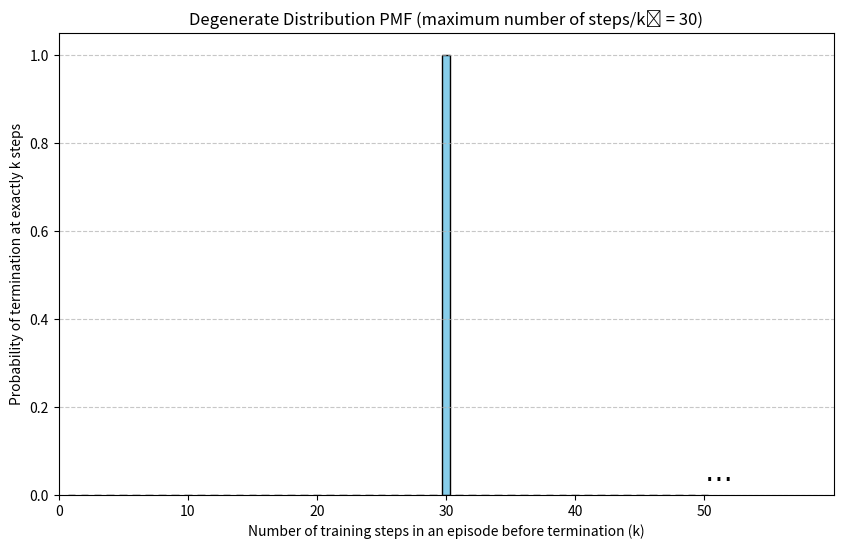

Reproduce this figure in Python.
import numpy as np
import matplotlib.pyplot as plt

k0 = 30
max_k = 50

k = np.arange(1, max_k+1)

pmf = np.zeros_like(k, dtype=float)
pmf[k == k0] = 1.0

plt.figure(figsize=(10, 6))
plt.bar(k, pmf, width=0.6, color='skyblue', edgecolor='black')

plt.xlabel("Number of training steps in an episode before termination (k)")
plt.ylabel("Probability of termination at exactly k steps")
plt.title(f"Degenerate Distribution PMF (maximum number of steps/k₀ = {k0})")
plt.xticks(np.arange(0, max_k+1, 10))
plt.xlim(0, max_k+10)
plt.text(max_k, 0.05, r'$\ldots$', fontsize=20, verticalalignment='center')
plt.grid(axis='y', linestyle='--', alpha=0.7)
plt.show()